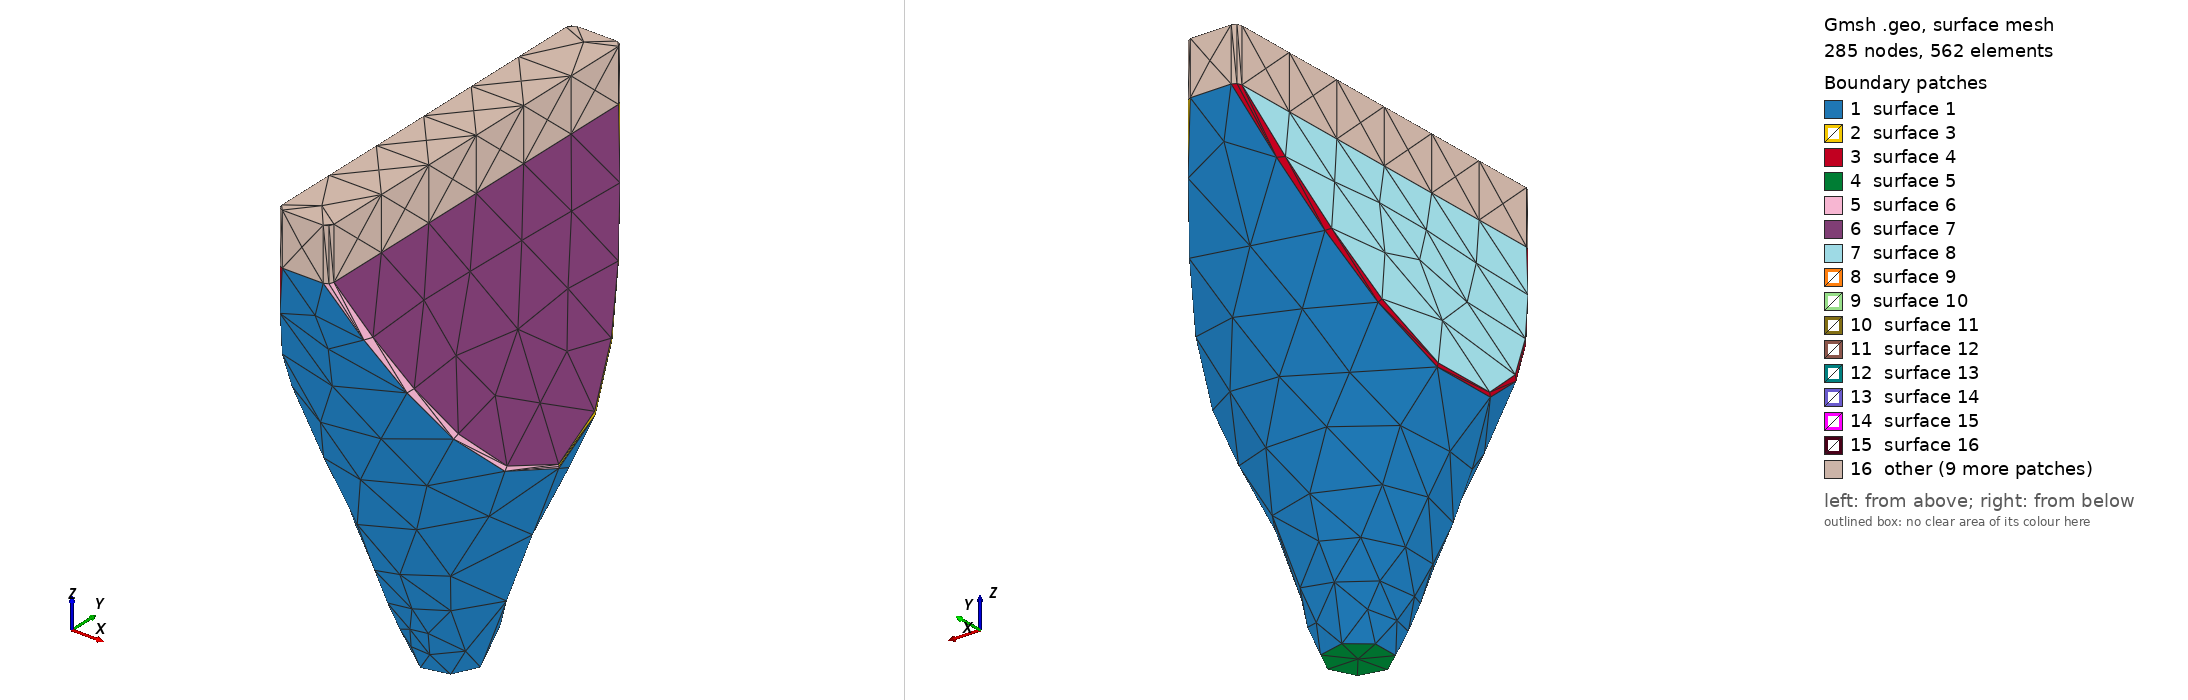

Gmsh geometry script, surface-meshed: 285 nodes, 562 surface elements. Boundary patches (legend numbers): 1 surface 1, 2 surface 3, 3 surface 4, 4 surface 5, 5 surface 6, 6 surface 7, 7 surface 8, 8 surface 9, 9 surface 10, 10 surface 11, 11 surface 12, 12 surface 13, 13 surface 14, 14 surface 15, 15 surface 16, 16 other. Left view from above one corner, right view from below the opposite corner. The script declares no physical surfaces, so the legend lists its geometric surfaces. The drawing asked Gmsh for element sizes between 1% and 20% of the model's largest extent; the script's own settings can give other sizes.

=== grow100_adv10_step.geo (drawn) ===
SetFactory("OpenCASCADE");
Geometry.Tolerance = 1e-6;

// ==================== CARTER : cône ∩ biseau ====================
Cone(1) = {0, 0, -244.000000000, 0, 0, 244.000000000, 17.500000000, 110.000000000};

// Esquisse du biseau dans le plan XZ, extrudée en Y (sketch + extrude).
Point(101) = {-107.500000000, -244.000000000, -244.000000000, 1};
Point(102) = {107.500000000, -244.000000000, -244.000000000, 1};
Point(103) = {15.000000000, -244.000000000, 0, 1};
Point(104) = {-15.000000000, -244.000000000, 0, 1};
Line(101) = {101, 102}; Line(102) = {102, 103};
Line(103) = {103, 104}; Line(104) = {104, 101};
Curve Loop(101) = {101, 102, 103, 104};
Plane Surface(101) = {101};
_eh[] = Extrude {0, 488.000000000, 0} { Surface{101}; };
BooleanIntersection(1000) = { Volume{1}; Delete; }{ Volume{_eh[1]}; Delete; };

// --- Congé sur l'arête de pli du carter ---
_hs() = Abs(Boundary{ Volume{1000}; });
_hc() = Unique(Abs(Boundary{ Surface{_hs()}; }));
_hn = 0;
For _hk In {0 : #_hc()-1}
  _hbb() = BoundingBox Curve{_hc(_hk)};
  If ((_hbb(5)-_hbb(2) > 0.01) && (_hbb(3)-_hbb(0) > 0.01))
    _hf[_hn] = _hc(_hk); _hn = _hn + 1;
  EndIf
EndFor
If (_hn > 0)
  Fillet{1000}{_hf()}{3.000000000}
EndIf
_hv() = Volume{:};
HV = _hv(0);

// ==================== CORPS INTERNE : cône ∩ biseau ====================
Cone(900) = {0, 0, -243.422485207, 0, 0, 243.422485207, 0.250000000, 105.625000000};

// Esquisse du corps : même biseau que le carter, offset à t/2 au lieu de i/2.
Point(201) = {-57.143723958, -244.000000000, -244.000000000, 1};
Point(202) = {57.143723958, -244.000000000, -244.000000000, 1};
Point(203) = {0.750000000, -244.000000000, 0, 1};
Point(204) = {-0.750000000, -244.000000000, 0, 1};
Line(201) = {201, 202}; Line(202) = {202, 203};
Line(203) = {203, 204}; Line(204) = {204, 201};
Curve Loop(201) = {201, 202, 203, 204};
Plane Surface(201) = {201};
_eb[] = Extrude {0, 488.000000000, 0} { Surface{201}; };
BooleanIntersection(2000) = { Volume{900}; Delete; }{ Volume{_eb[1]}; Delete; };

// --- Congé sur l'arête de pli du corps ---
_bs() = Abs(Boundary{ Volume{2000}; });
_bc() = Unique(Abs(Boundary{ Surface{_bs()}; }));
_bn = 0;
For _bk In {0 : #_bc()-1}
  _bbb() = BoundingBox Curve{_bc(_bk)};
  If ((_bbb(5)-_bbb(2) > 0.01) && (_bbb(3)-_bbb(0) > 0.01))
    _bf[_bn] = _bc(_bk); _bn = _bn + 1;
  EndIf
EndFor
If (_bn > 0)
  Fillet{2000}{_bf()}{0.450000000}
EndIf
_av() = Volume{:};
BV = _av(0);
For _k In {0 : #_av()-1}
  If (_av(_k) != HV)
    BV = _av(_k);
  EndIf
EndFor

// ==================== Parois du carter ====================
_hb() = Abs(Boundary{ Volume{HV}; });
Delete{ Volume{HV}; }
_ht = -1; _htz = 1e30;
_hm = -1; _hmz = -1e30;
For _k In {0 : #_hb()-1}
  _q() = BoundingBox Surface{_hb(_k)};
  If (_q(5) - _q(2) < 0.01)
    _zm = 0.5*(_q(5) + _q(2));
    If (_zm < _htz)
      _htz = _zm; _ht = _hb(_k);
    EndIf
    If (_zm > _hmz)
      _hmz = _zm; _hm = _hb(_k);
    EndIf
  EndIf
EndFor

// ---- Interface : paroi extrudée depuis la face de bouche + face plane ----
_ie[] = Extrude {0, 0, 30.000000000} { Surface{_hm}; };
Delete{ Volume{_ie[1]}; }
Delete{ Surface{_hm}; }

// ==================== Parois du corps interne ====================
_bb() = Abs(Boundary{ Volume{BV}; });
Delete{ Volume{BV}; }
